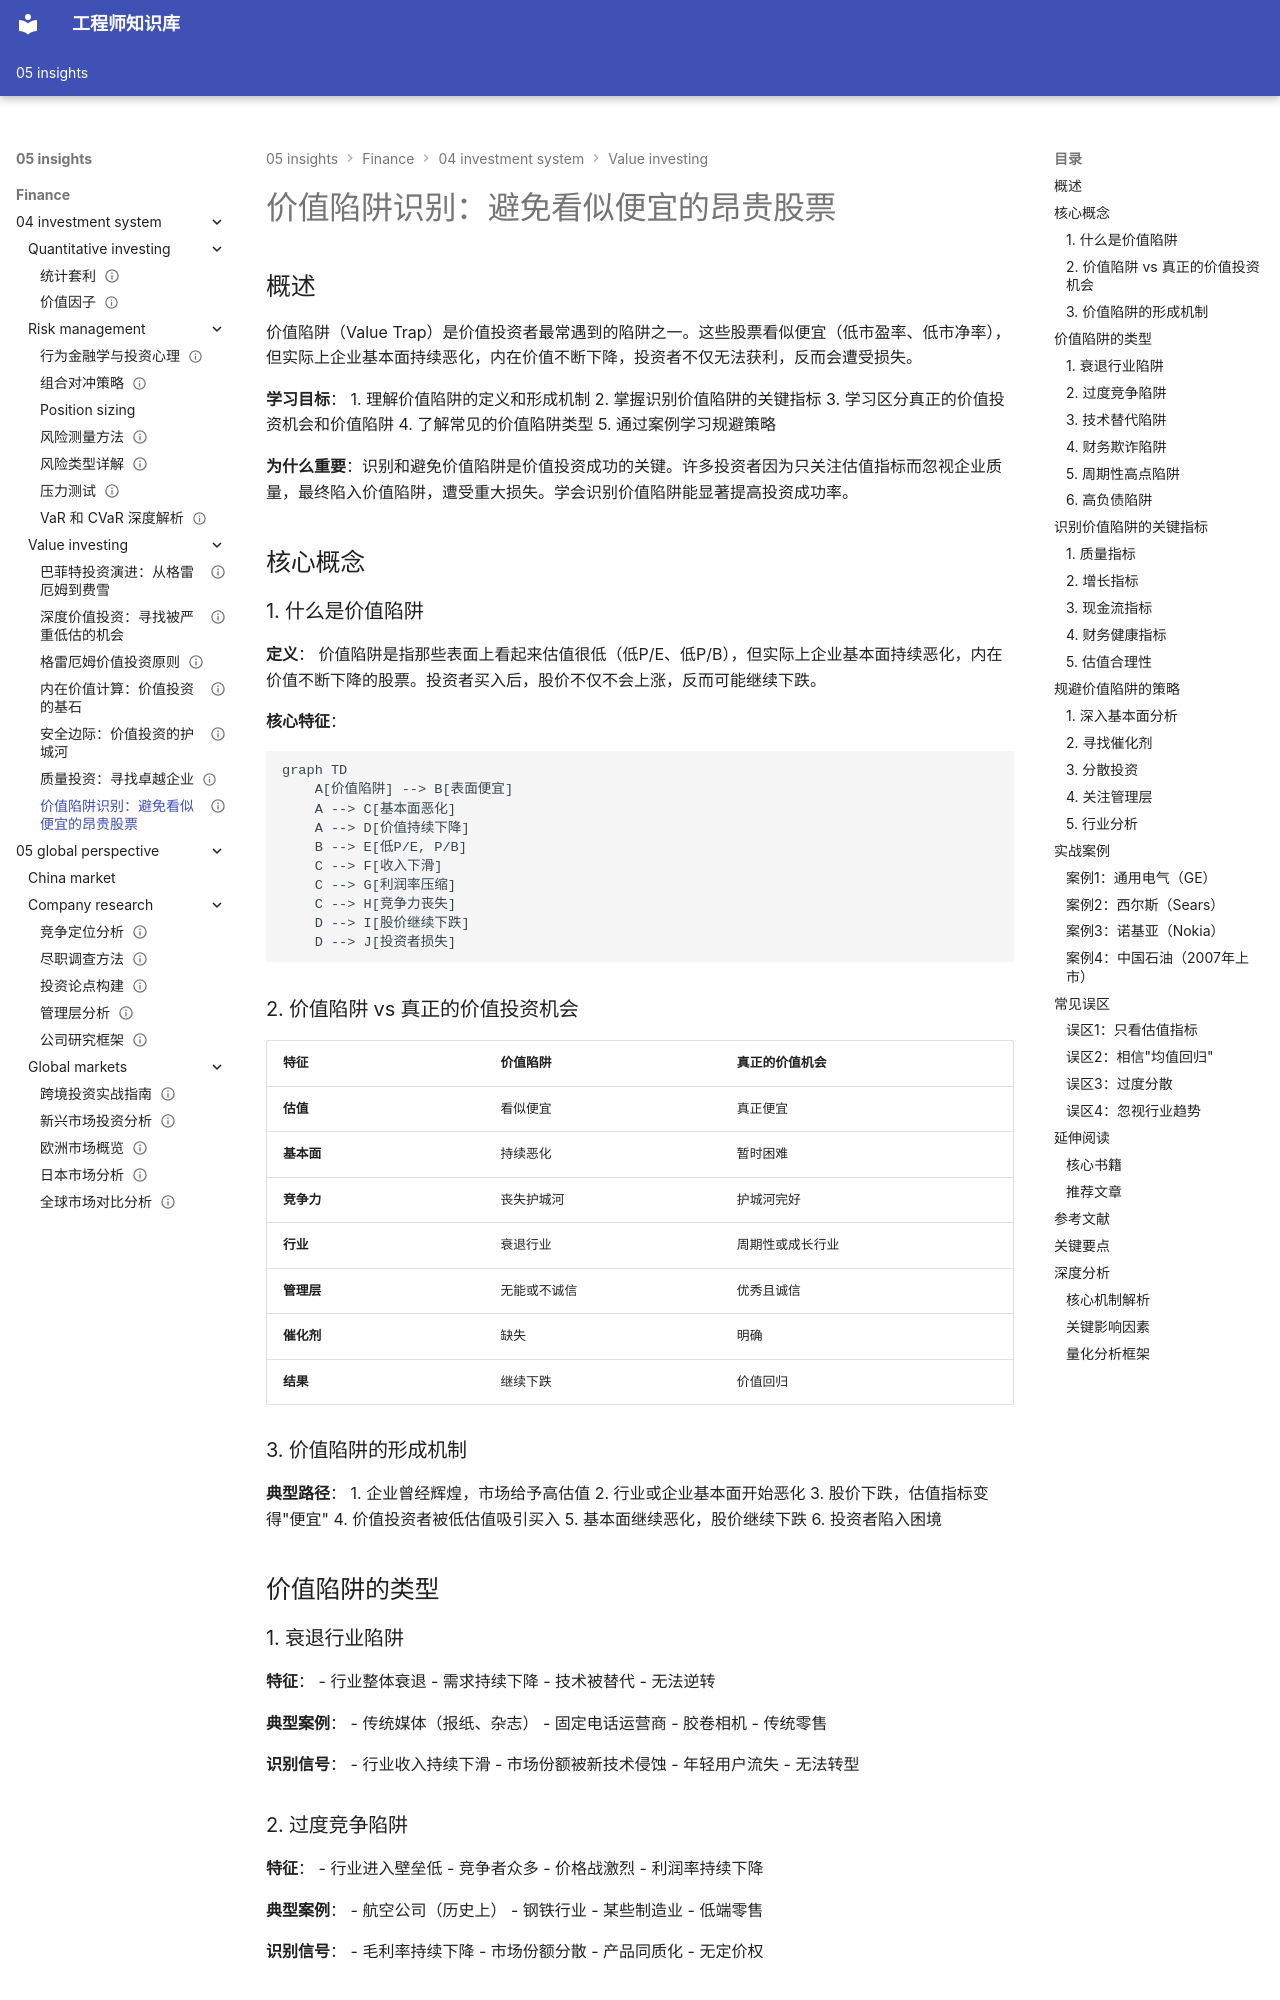

repository: Vuiora/knowledge-os · page: 05-insights/finance/04-investment-system/value-investing/value-traps/index.html · generator: mkdocs

---
title: 价值陷阱识别：避免看似便宜的昂贵股票
description: 系统讲解价值陷阱的特征、识别方法和规避策略，帮助投资者避免常见错误
slug: value-traps
domain: 金融洞察
module: 投资体系
content_type: article
skill_level: intermediate
tags:
- 价值投资
- 价值陷阱
- 公司分析
- 投资错误
- 风险管理
prerequisites:
- graham-principles.md
- intrinsic-value.md
related_contents:
  - "deep-value.md"
  - "quality-investing.md"
  - "competitive-analysis.md"
  - "margin-of-safety.md"
estimated_time: 45
difficulty_score: 3
author: Finance Knowledge System
created_at: '2024-01-15'
updated_at: '2024-01-15'
version: '1.0'
language: zh-CN
status: published
is_featured: false
---

# 价值陷阱识别：避免看似便宜的昂贵股票

## 概述

价值陷阱（Value Trap）是价值投资者最常遇到的陷阱之一。这些股票看似便宜（低市盈率、低市净率），但实际上企业基本面持续恶化，内在价值不断下降，投资者不仅无法获利，反而会遭受损失。

**学习目标**：
1. 理解价值陷阱的定义和形成机制
2. 掌握识别价值陷阱的关键指标
3. 学习区分真正的价值投资机会和价值陷阱
4. 了解常见的价值陷阱类型
5. 通过案例学习规避策略

**为什么重要**：识别和避免价值陷阱是价值投资成功的关键。许多投资者因为只关注估值指标而忽视企业质量，最终陷入价值陷阱，遭受重大损失。学会识别价值陷阱能显著提高投资成功率。


## 核心概念

### 1. 什么是价值陷阱

**定义**：
价值陷阱是指那些表面上看起来估值很低（低P/E、低P/B），但实际上企业基本面持续恶化，内在价值不断下降的股票。投资者买入后，股价不仅不会上涨，反而可能继续下跌。

**核心特征**：
```mermaid
graph TD
    A[价值陷阱] --> B[表面便宜]
    A --> C[基本面恶化]
    A --> D[价值持续下降]
    B --> E[低P/E, P/B]
    C --> F[收入下滑]
    C --> G[利润率压缩]
    C --> H[竞争力丧失]
    D --> I[股价继续下跌]
    D --> J[投资者损失]
```

### 2. 价值陷阱 vs 真正的价值投资机会

| 特征 | 价值陷阱 | 真正的价值机会 |
|------|---------|--------------|
| **估值** | 看似便宜 | 真正便宜 |
| **基本面** | 持续恶化 | 暂时困难 |
| **竞争力** | 丧失护城河 | 护城河完好 |
| **行业** | 衰退行业 | 周期性或成长行业 |
| **管理层** | 无能或不诚信 | 优秀且诚信 |
| **催化剂** | 缺失 | 明确 |
| **结果** | 继续下跌 | 价值回归 |

### 3. 价值陷阱的形成机制

**典型路径**：
1. 企业曾经辉煌，市场给予高估值
2. 行业或企业基本面开始恶化
3. 股价下跌，估值指标变得"便宜"
4. 价值投资者被低估值吸引买入
5. 基本面继续恶化，股价继续下跌
6. 投资者陷入困境

## 价值陷阱的类型
